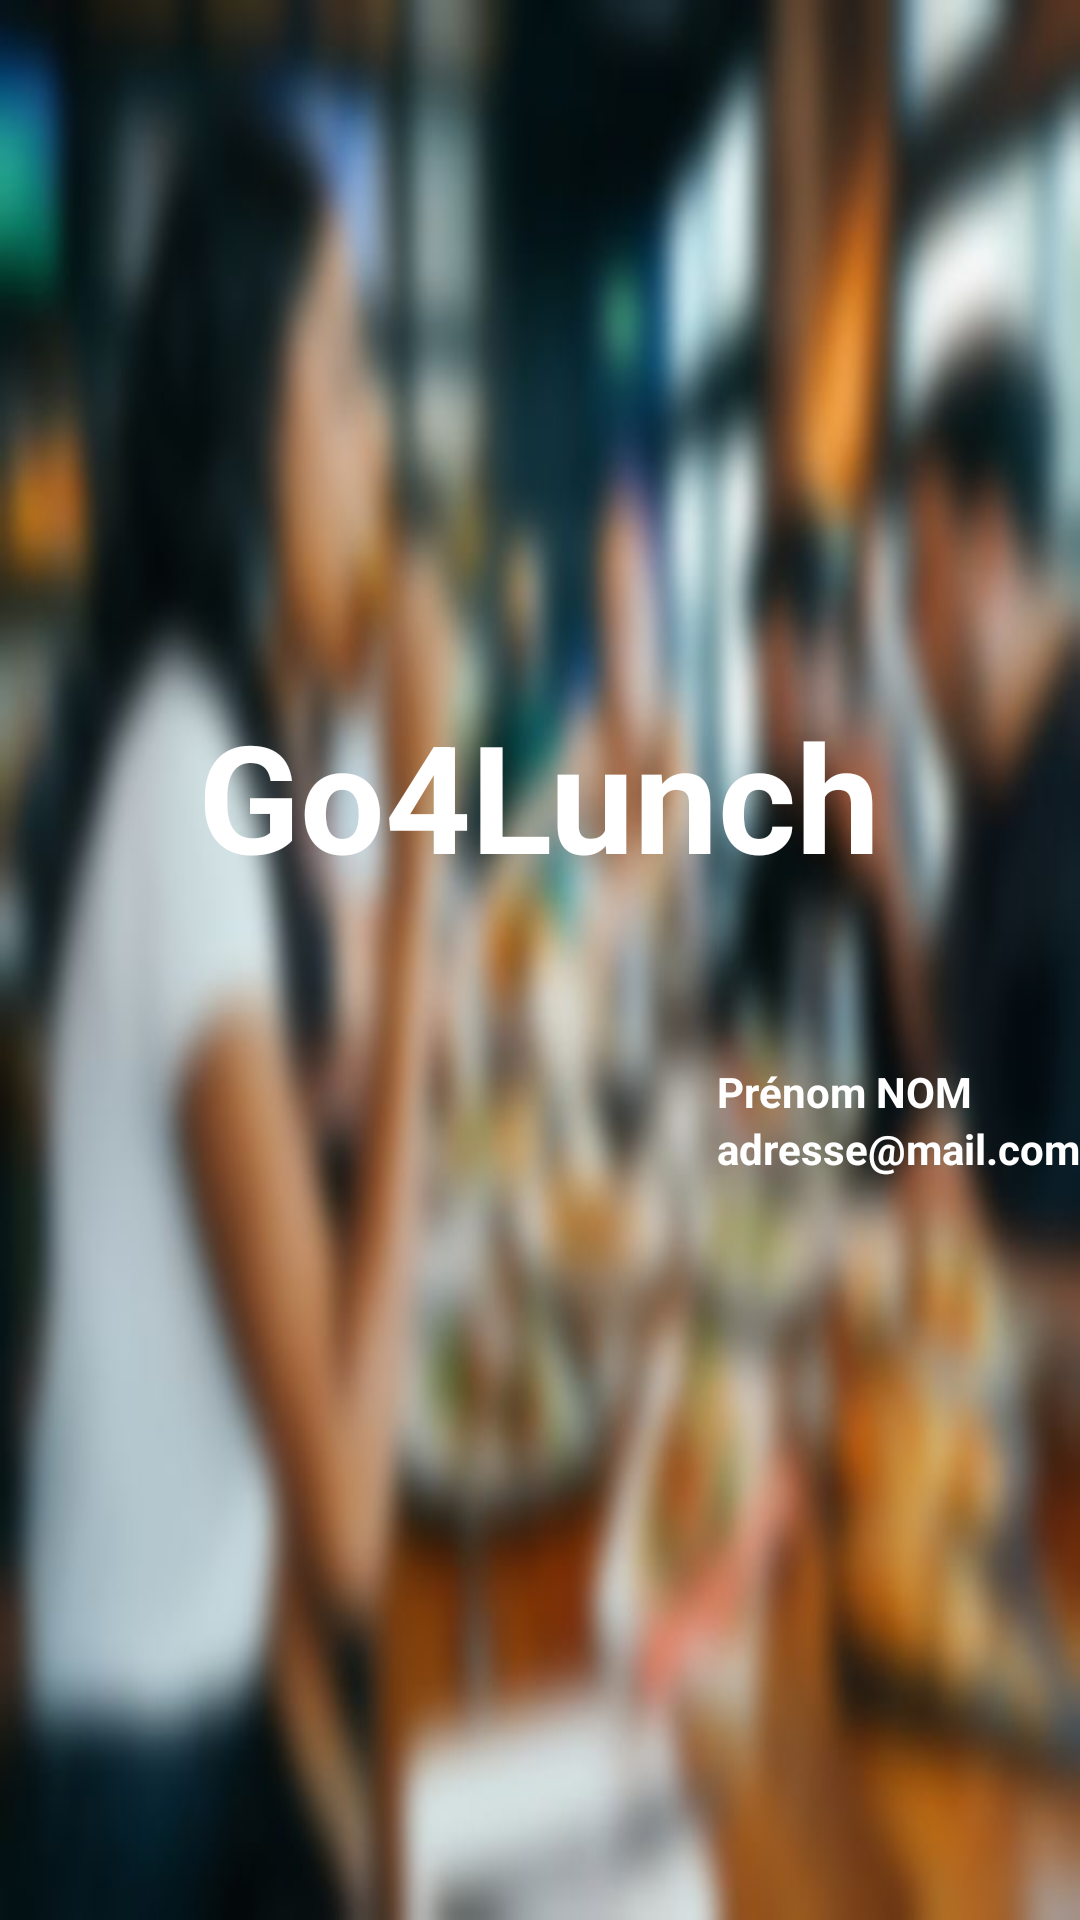

Here is an Android app screen rendered from its layout file. Give the layout XML and the strings, colors and styles it references.
<!-- AndroidManifest.xml: application theme Theme.Go4Lunch_ -->
<!-- res/layout/activity_nav_nav_header.xml -->
<?xml version="1.0" encoding="utf-8"?>
<LinearLayout xmlns:android="http://schemas.android.com/apk/res/android"
    xmlns:app="http://schemas.android.com/apk/res-auto"
    xmlns:tools="http://schemas.android.com/tools"
    android:id="@+id/drawer_image_header"
    android:layout_width="match_parent"
    android:layout_height="250dp"
    android:background="@drawable/drawer_image"
    android:gravity="center"
    android:orientation="vertical"
    android:scaleType="centerCrop">

    <TextView
        android:id="@+id/nameTextView"
        android:layout_width="wrap_content"
        android:layout_height="wrap_content"
        android:text="Go4Lunch"
        android:textColor="@color/white"
        android:textSize="50sp"
        android:textStyle="bold" />

    <androidx.constraintlayout.widget.ConstraintLayout
        android:layout_width="match_parent"
        android:layout_height="wrap_content"
        android:layout_marginTop="20dp">

        <ImageView
            android:id="@+id/user_header_image_view"
            android:layout_width="75dp"
            android:layout_height="75dp"
            android:layout_marginStart="20dp"
            android:layout_marginEnd="20dp"
            app:layout_constraintBottom_toBottomOf="parent"
            app:layout_constraintEnd_toStartOf="@+id/user_header_mail_text_view"
            app:layout_constraintStart_toStartOf="parent"
            app:layout_constraintTop_toTopOf="parent" />

        <TextView
            android:id="@+id/user_header_name_text_view"
            android:layout_width="wrap_content"
            android:layout_height="wrap_content"
            android:layout_marginTop="36dp"
            android:text="Prénom NOM"
            android:textColor="@color/white"
            android:textStyle="bold"
            app:layout_constraintEnd_toEndOf="parent"
            app:layout_constraintHorizontal_bias="0.0"
            app:layout_constraintStart_toStartOf="@+id/user_header_mail_text_view"
            app:layout_constraintTop_toTopOf="parent" />

        <TextView
            android:id="@+id/user_header_mail_text_view"
            android:layout_width="wrap_content"
            android:layout_height="wrap_content"
            android:layout_marginBottom="16dp"
            android:text="adresse@mail.com"
            android:textColor="@color/white"
            android:textStyle="bold"
            app:layout_constraintBottom_toBottomOf="parent"
            app:layout_constraintEnd_toEndOf="parent"
            app:layout_constraintTop_toBottomOf="@+id/user_header_name_text_view" />

    </androidx.constraintlayout.widget.ConstraintLayout>

</LinearLayout>
<!-- resources referenced by this layout -->
<resources>
  <color name="white">#FFFFFFFF</color>
  <!-- drawable drawer_image: jpg bitmap (drawable, 44493 bytes) -->
  <style name="Theme.Go4Lunch_" parent="Theme.MaterialComponents.Light.DarkActionBar">
          
          <item name="colorPrimary">@color/orange_500</item>
          <item name="colorPrimaryVariant">@color/orange_700</item>
          <item name="colorOnPrimary">@color/white</item>
          
          <item name="colorSecondary">@color/orange_200</item>
          <item name="colorSecondaryVariant">@color/orange_700</item>
          <item name="colorOnSecondary">@color/white</item>
          
          <item name="android:statusBarColor">?attr/colorPrimaryVariant</item>
          
      </style>
  <color name="orange_500">#F04F1C</color>
  <color name="orange_700">#AB2203</color>
  <color name="orange_200">#F27C42</color>
</resources>
